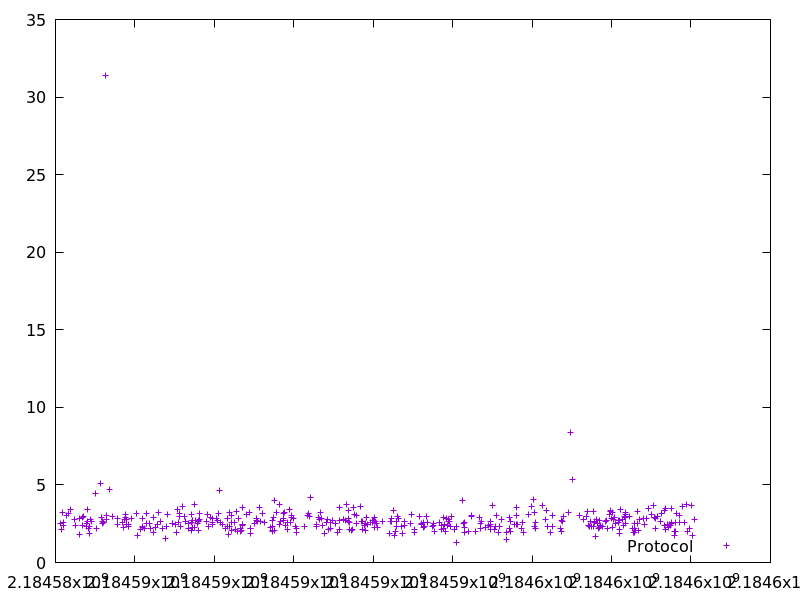

Source data for this figure (header and first rows):
2184584114.492075, 2.494536
2184584141, 2.121
2184584189, 3.244
2184584193, 2.577
2184584202, 2.362
2184584264, 3.015
2184584330, 3.148
2184584382, 3.42
2184584485, 2.786
2184584513, 2.405
2184584605, 1.822
2184584615, 2.813
2184584676, 2.92
2184584687, 2.392
2184584713, 2.966
2184584781, 2.51
2184584789, 2.359
2184584799, 2.669
2184584803, 3.448
2184584833, 2.165
2184584848, 2.335
2184584861, 1.892
2184584881, 2.783
2184584896, 2.65
2184585008, 4.48
2184585028, 2.186
2184585127, 5.076
2184585159, 2.908
2184585184, 2.498
2184585190, 2.653
2184585209, 2.595
2184585249, 31.42
2184585288, 3.054
2184585291, 2.779
2184585368, 4.691
2184585436, 2.943
2184585552, 2.443
2184585563, 2.866
2184585686, 2.606
2184585700, 2.258
2184585739, 2.8
2184585761, 3.113
2184585772, 2.929
2184585779, 2.429
2184585785, 2.774
2184585828, 2.299
2184585834, 2.453
2184585907, 2.864
2184586049, 3.176
2184586065, 1.775
2184586140, 2.128
2184586193, 2.866
2184586197, 2.32
2184586200, 2.238
2184586232, 2.182
2184586286, 2.508
2184586292, 3.168
2184586363, 2.496
2184586387, 2.166
2184586457, 1.946
2184586460, 2.934
... 373 more rows
